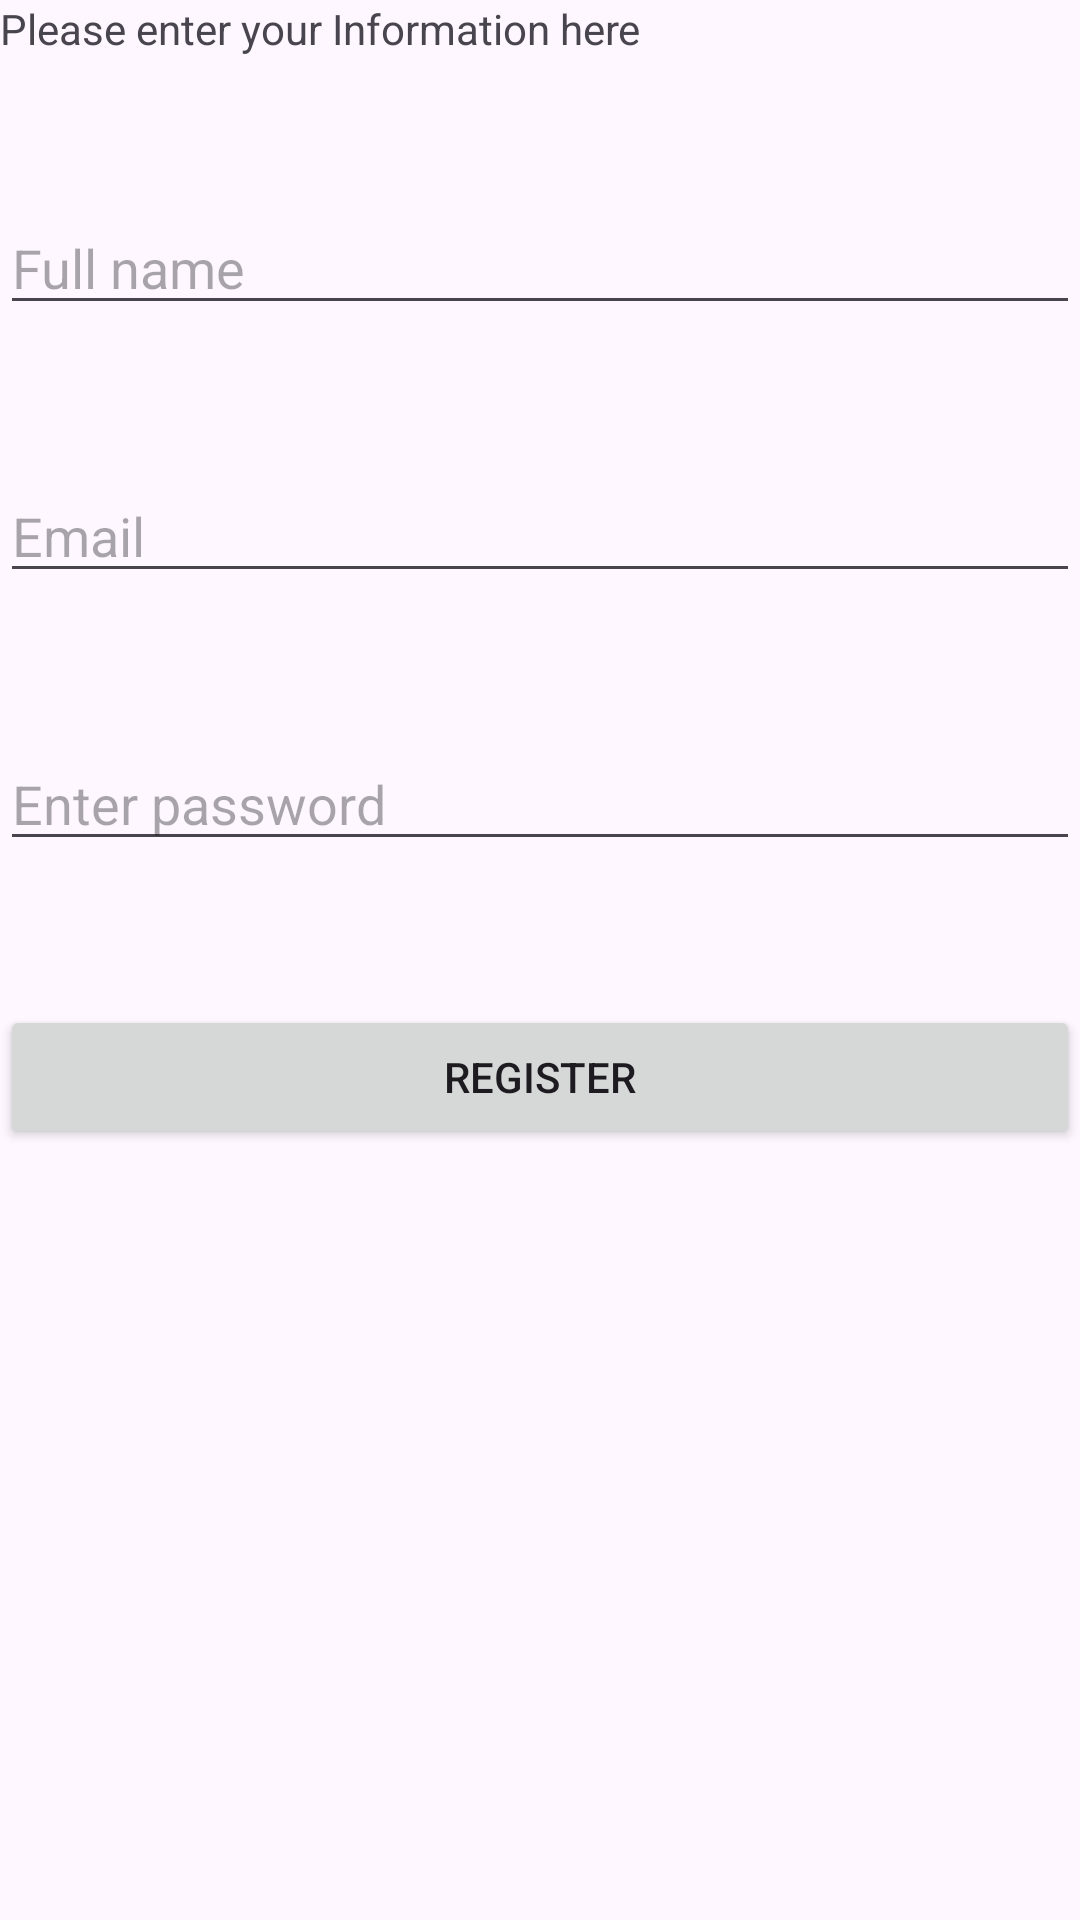

This screen was rendered from an Android layout file. Write that file and the resources it references.
<!-- AndroidManifest.xml: application theme Theme.CookingApp -->
<!-- res/layout/activity_register.xml -->
<?xml version="1.0" encoding="utf-8"?>
<RelativeLayout xmlns:android="http://schemas.android.com/apk/res/android"
    xmlns:app="http://schemas.android.com/apk/res-auto"
    xmlns:tools="http://schemas.android.com/tools"
    android:layout_width="match_parent"
    android:layout_height="match_parent">

    <TextView
        android:id="@+id/txtReg"
        android:layout_width="wrap_content"
        android:layout_height="wrap_content"
        android:text="@string/enterregister" />

    <EditText
        android:id="@+id/inputname"
        android:layout_width="match_parent"
        android:layout_height="wrap_content"
        android:layout_below="@id/txtReg"
        android:layout_marginTop="48dp"
        android:hint="@string/registername"
        android:inputType="textPersonName"
        android:autofillHints="name"/>

    <EditText
        android:id="@+id/inputemail"
        android:layout_width="match_parent"
        android:layout_height="wrap_content"
        android:layout_below="@id/inputname"
        android:layout_marginTop="48dp"
        android:hint="@string/registeremail"
        android:inputType="textEmailAddress"
        android:autofillHints="emailAddress" />

    <EditText
        android:id="@+id/inputpassword"
        android:layout_width="match_parent"
        android:layout_height="wrap_content"
        android:layout_below="@id/inputemail"
        android:layout_marginTop="48dp"
        android:hint="@string/registerpassword"
        android:inputType="textPassword"
        android:autofillHints="password"/>

    <Button
        android:id="@+id/buttonRegister"
        android:layout_width="match_parent"
        android:layout_height="wrap_content"
        android:layout_below="@id/inputpassword"
        android:layout_marginTop="48dp"
        android:text="@string/register" />



</RelativeLayout>
<!-- resources referenced by this layout -->
<resources>
  <string name="enterregister">Please enter your Information here</string>
  <string name="register">Register</string>
  <string name="registeremail">Email</string>
  <string name="registername">Full name</string>
  <string name="registerpassword">Enter password</string>
  <style name="Theme.CookingApp" parent="Base.Theme.CookingApp" />
  <style name="Base.Theme.CookingApp" parent="Theme.Material3.DayNight.NoActionBar">
          
          <item name="colorPrimary">@color/my_primary</item>
          <item name="colorPrimary">@color/my_secondary</item>
      </style>
  <color name="my_primary">#FF0051</color>
  <color name="my_secondary">#4400FF</color>
</resources>
